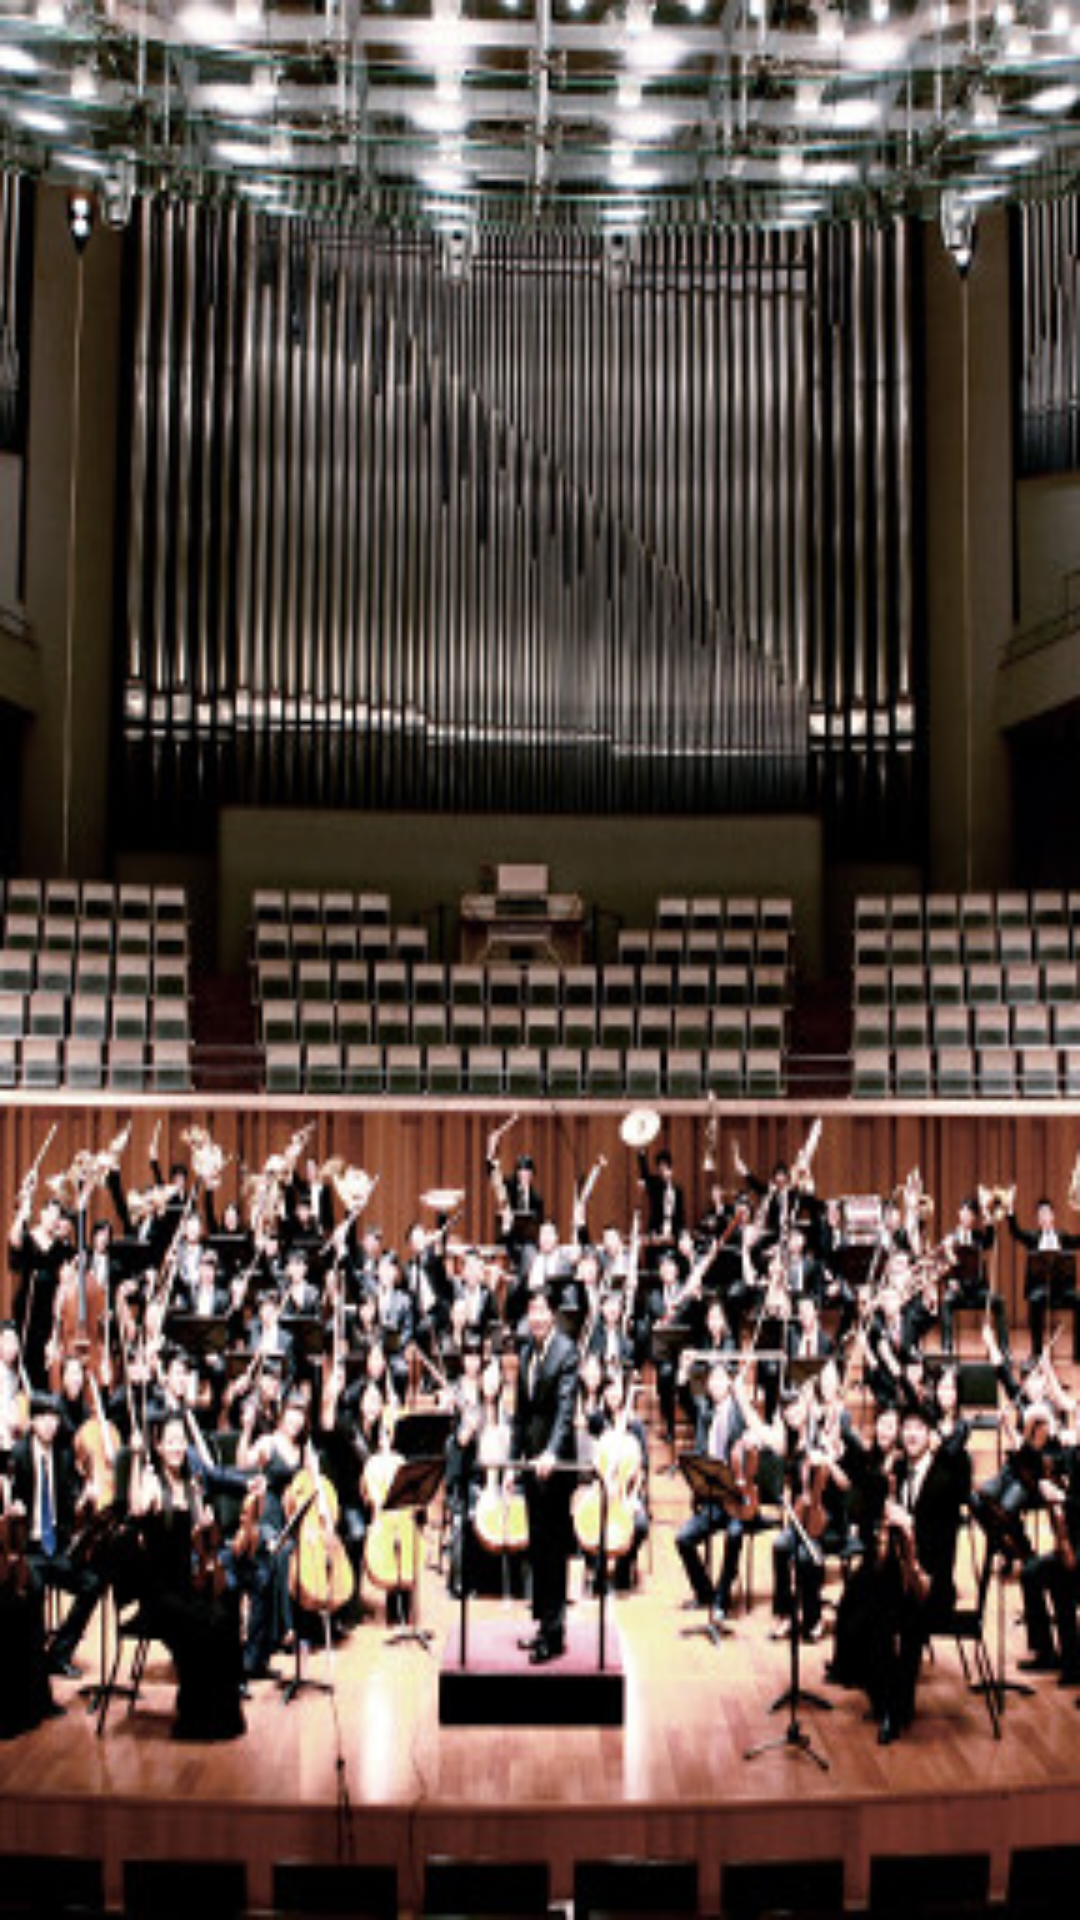

Layout XML and referenced resources for this Android screen:
<!-- AndroidManifest.xml: application theme android:Theme.Holo.Light -->
<!-- res/layout/two.xml -->
<?xml version="1.0" encoding="utf-8"?>
<LinearLayout xmlns:android="http://schemas.android.com/apk/res/android"
    android:layout_width="match_parent" android:layout_height="match_parent">

    <ImageView
        android:background="@drawable/two"
        android:layout_width="fill_parent"
        android:layout_height="fill_parent" />

</LinearLayout>
<!-- resources referenced by this layout -->
<resources>
  <!-- drawable two: jpg bitmap (drawable, 97565 bytes) -->
</resources>
